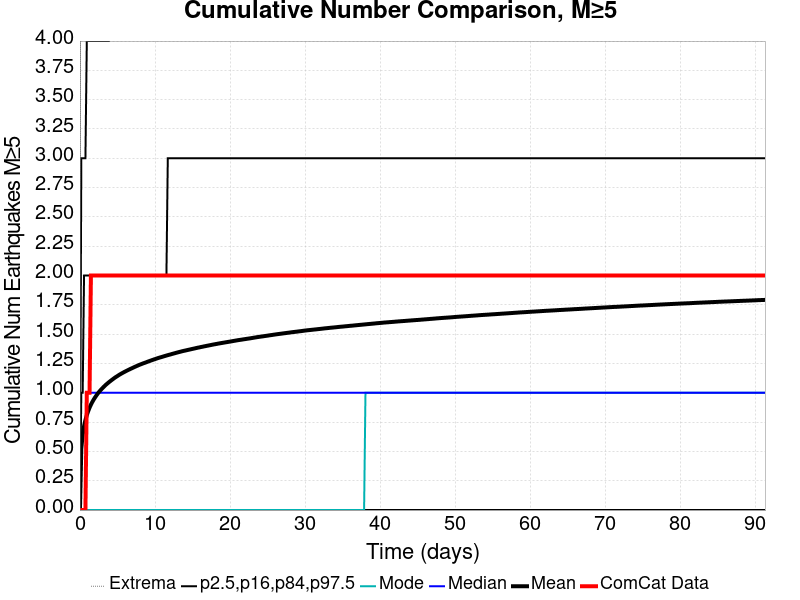

The table this chart was drawn from, first rows:
Time (days), ComCat Data, Simulation Mean, Simulation Median, Simulation Mode, Simulation Minimum, Simulation Maximum, 2.5 %-ile, 16 %-ile, 84 %-ile, 97.5 %-ile
0.0, 0.0, 0.0, 0.0, 0.0, 0.0, 0.0, 0.0, 0.0, 0.0, 0.0
0.1829, 0.0, 0.5249, 0.0, 0.0, 0.0, 10.0, 0.0, 0.0, 1.0, 3.0
0.3658, 0.0, 0.6436, 0.0, 0.0, 0.0, 14.0, 0.0, 0.0, 1.0, 3.0
0.5487, 0.0, 0.7158, 0.0, 0.0, 0.0, 16.0, 0.0, 0.0, 2.0, 3.0
0.7316, 0.0, 0.7673, 0.0, 0.0, 0.0, 16.0, 0.0, 0.0, 2.0, 3.0
0.9145, 1.0, 0.8092, 1.0, 0.0, 0.0, 16.0, 0.0, 0.0, 2.0, 4.0
1.097, 1.0, 0.8434, 1.0, 0.0, 0.0, 16.0, 0.0, 0.0, 2.0, 4.0
1.28, 1.0, 0.8732, 1.0, 0.0, 0.0, 17.0, 0.0, 0.0, 2.0, 4.0
1.463, 2.0, 0.8989, 1.0, 0.0, 0.0, 18.0, 0.0, 0.0, 2.0, 4.0
1.646, 2.0, 0.9216, 1.0, 0.0, 0.0, 18.0, 0.0, 0.0, 2.0, 4.0
1.829, 2.0, 0.942, 1.0, 0.0, 0.0, 18.0, 0.0, 0.0, 2.0, 4.0
2.012, 2.0, 0.9605, 1.0, 0.0, 0.0, 18.0, 0.0, 0.0, 2.0, 4.0
2.195, 2.0, 0.9777, 1.0, 0.0, 0.0, 19.0, 0.0, 0.0, 2.0, 4.0
2.378, 2.0, 0.9938, 1.0, 0.0, 0.0, 20.0, 0.0, 0.0, 2.0, 4.0
2.561, 2.0, 1.009, 1.0, 0.0, 0.0, 20.0, 0.0, 0.0, 2.0, 4.0
2.744, 2.0, 1.022, 1.0, 0.0, 0.0, 20.0, 0.0, 0.0, 2.0, 4.0
2.927, 2.0, 1.035, 1.0, 0.0, 0.0, 20.0, 0.0, 0.0, 2.0, 4.0
3.109, 2.0, 1.047, 1.0, 0.0, 0.0, 20.0, 0.0, 0.0, 2.0, 4.0
3.292, 2.0, 1.059, 1.0, 0.0, 0.0, 21.0, 0.0, 0.0, 2.0, 4.0
3.475, 2.0, 1.07, 1.0, 0.0, 0.0, 21.0, 0.0, 0.0, 2.0, 4.0
3.658, 2.0, 1.08, 1.0, 0.0, 0.0, 21.0, 0.0, 0.0, 2.0, 4.0
3.841, 2.0, 1.089, 1.0, 0.0, 0.0, 21.0, 0.0, 0.0, 2.0, 4.0
4.024, 2.0, 1.099, 1.0, 0.0, 0.0, 22.0, 0.0, 0.0, 2.0, 5.0
4.207, 2.0, 1.108, 1.0, 0.0, 0.0, 25.0, 0.0, 0.0, 2.0, 5.0
4.39, 2.0, 1.116, 1.0, 0.0, 0.0, 30.0, 0.0, 0.0, 2.0, 5.0
4.573, 2.0, 1.125, 1.0, 0.0, 0.0, 30.0, 0.0, 0.0, 2.0, 5.0
4.756, 2.0, 1.134, 1.0, 0.0, 0.0, 30.0, 0.0, 0.0, 2.0, 5.0
4.938, 2.0, 1.141, 1.0, 0.0, 0.0, 30.0, 0.0, 0.0, 2.0, 5.0
5.121, 2.0, 1.149, 1.0, 0.0, 0.0, 30.0, 0.0, 0.0, 2.0, 5.0
5.304, 2.0, 1.156, 1.0, 0.0, 0.0, 30.0, 0.0, 0.0, 2.0, 5.0
5.487, 2.0, 1.163, 1.0, 0.0, 0.0, 30.0, 0.0, 0.0, 2.0, 5.0
5.67, 2.0, 1.169, 1.0, 0.0, 0.0, 30.0, 0.0, 0.0, 2.0, 5.0
5.853, 2.0, 1.176, 1.0, 0.0, 0.0, 31.0, 0.0, 0.0, 2.0, 5.0
6.036, 2.0, 1.182, 1.0, 0.0, 0.0, 31.0, 0.0, 0.0, 2.0, 5.0
6.219, 2.0, 1.188, 1.0, 0.0, 0.0, 31.0, 0.0, 0.0, 2.0, 5.0
6.402, 2.0, 1.194, 1.0, 0.0, 0.0, 31.0, 0.0, 0.0, 2.0, 5.0
6.585, 2.0, 1.199, 1.0, 0.0, 0.0, 31.0, 0.0, 0.0, 2.0, 5.0
6.768, 2.0, 1.205, 1.0, 0.0, 0.0, 31.0, 0.0, 0.0, 2.0, 5.0
6.95, 2.0, 1.21, 1.0, 0.0, 0.0, 31.0, 0.0, 0.0, 2.0, 5.0
7.133, 2.0, 1.216, 1.0, 0.0, 0.0, 31.0, 0.0, 0.0, 2.0, 5.0
7.316, 2.0, 1.221, 1.0, 0.0, 0.0, 31.0, 0.0, 0.0, 2.0, 5.0
7.499, 2.0, 1.227, 1.0, 0.0, 0.0, 31.0, 0.0, 0.0, 2.0, 5.0
7.682, 2.0, 1.232, 1.0, 0.0, 0.0, 31.0, 0.0, 0.0, 2.0, 5.0
7.865, 2.0, 1.237, 1.0, 0.0, 0.0, 32.0, 0.0, 0.0, 2.0, 5.0
8.048, 2.0, 1.242, 1.0, 0.0, 0.0, 32.0, 0.0, 0.0, 2.0, 5.0
8.231, 2.0, 1.246, 1.0, 0.0, 0.0, 32.0, 0.0, 0.0, 2.0, 5.0
8.414, 2.0, 1.251, 1.0, 0.0, 0.0, 32.0, 0.0, 0.0, 2.0, 5.0
8.597, 2.0, 1.255, 1.0, 0.0, 0.0, 32.0, 0.0, 0.0, 2.0, 5.0
8.78, 2.0, 1.259, 1.0, 0.0, 0.0, 32.0, 0.0, 0.0, 2.0, 5.0
8.962, 2.0, 1.264, 1.0, 0.0, 0.0, 32.0, 0.0, 0.0, 2.0, 5.0
9.145, 2.0, 1.268, 1.0, 0.0, 0.0, 32.0, 0.0, 0.0, 2.0, 5.0
9.328, 2.0, 1.272, 1.0, 0.0, 0.0, 32.0, 0.0, 0.0, 2.0, 5.0
9.511, 2.0, 1.277, 1.0, 0.0, 0.0, 32.0, 0.0, 0.0, 2.0, 5.0
9.694, 2.0, 1.281, 1.0, 0.0, 0.0, 32.0, 0.0, 0.0, 2.0, 5.0
9.877, 2.0, 1.285, 1.0, 0.0, 0.0, 32.0, 0.0, 0.0, 2.0, 5.0
10.06, 2.0, 1.289, 1.0, 0.0, 0.0, 32.0, 0.0, 0.0, 2.0, 5.0
10.24, 2.0, 1.293, 1.0, 0.0, 0.0, 32.0, 0.0, 0.0, 2.0, 5.0
10.43, 2.0, 1.297, 1.0, 0.0, 0.0, 32.0, 0.0, 0.0, 2.0, 5.0
10.61, 2.0, 1.3, 1.0, 0.0, 0.0, 32.0, 0.0, 0.0, 2.0, 5.0
10.79, 2.0, 1.304, 1.0, 0.0, 0.0, 32.0, 0.0, 0.0, 2.0, 5.0
... 440 more rows
